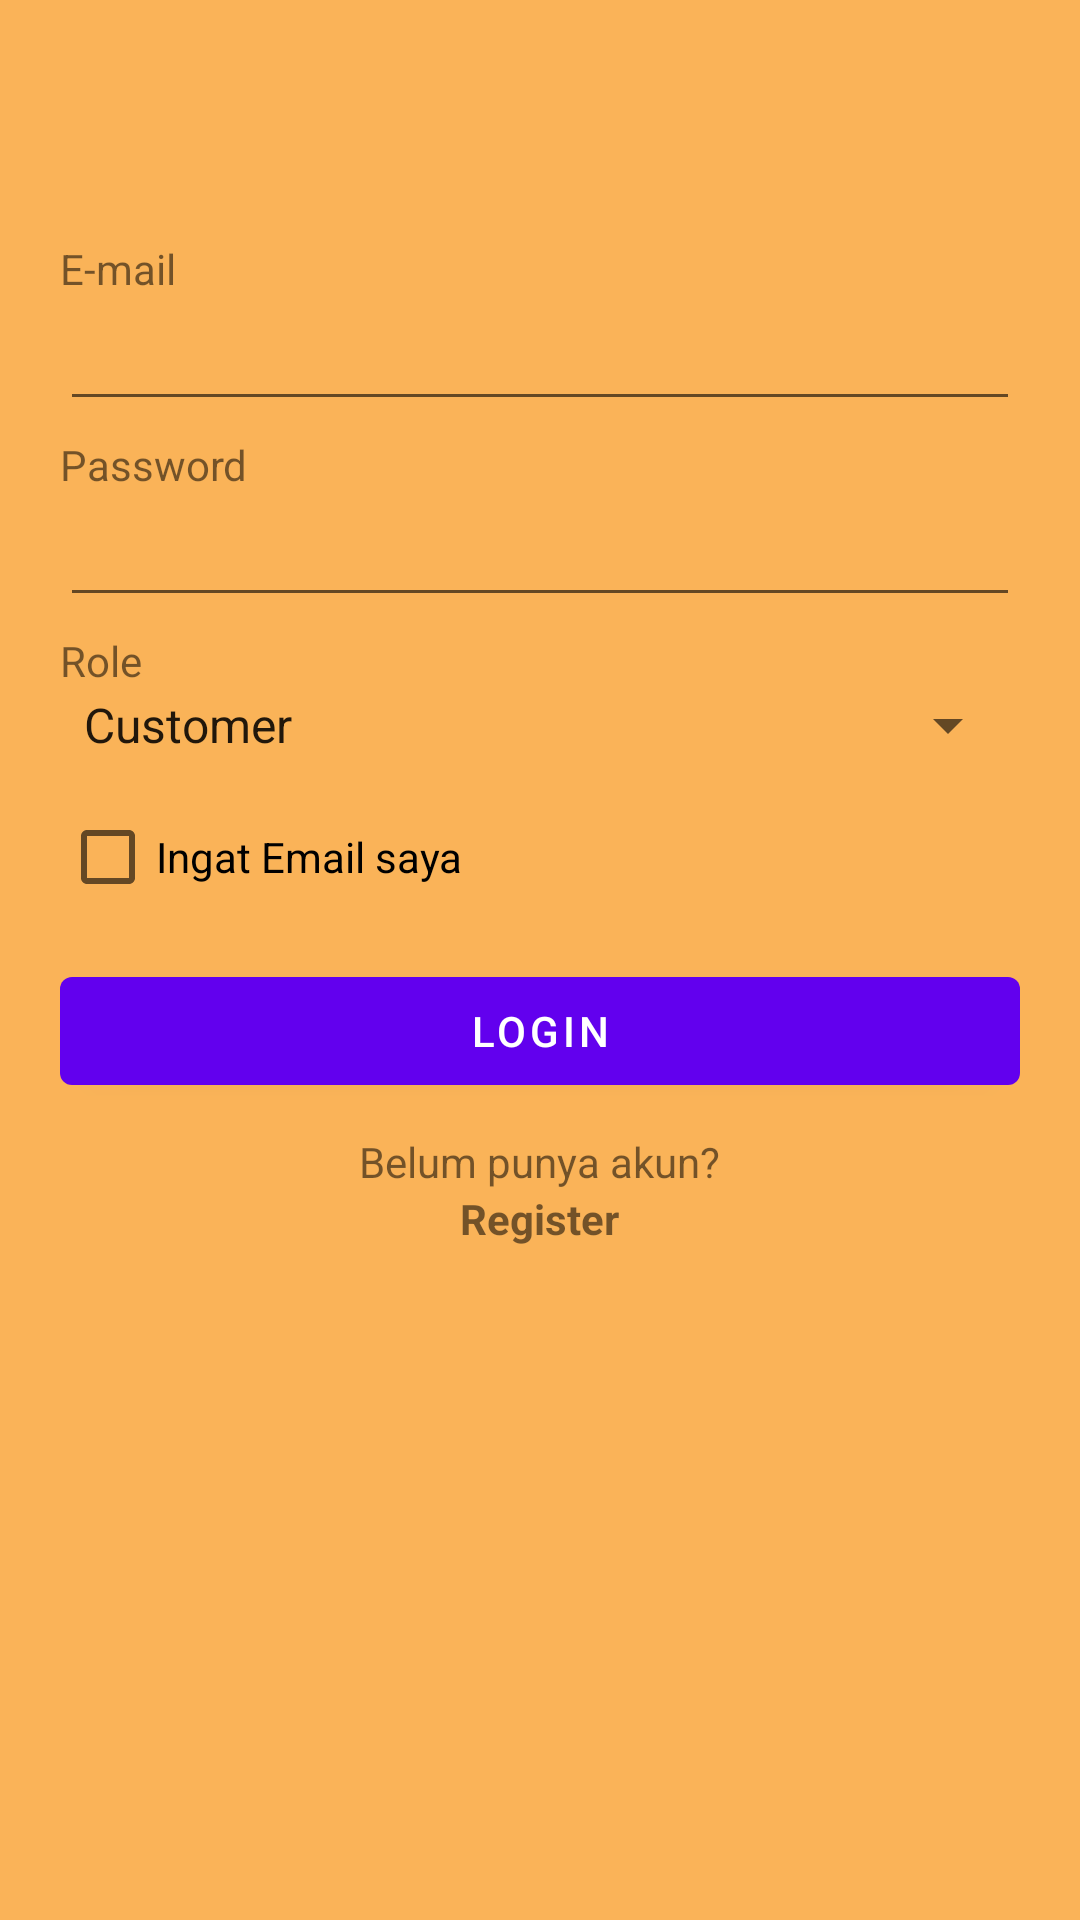

Write the Android layout XML for this screen, with the resource values it uses.
<!-- AndroidManifest.xml: application theme Theme.NewsahkeSport -->
<!-- res/layout/activity_login.xml -->
<?xml version="1.0" encoding="utf-8"?>
<LinearLayout xmlns:android="http://schemas.android.com/apk/res/android"
    xmlns:app="http://schemas.android.com/apk/res-auto"
    xmlns:tools="http://schemas.android.com/tools"
    android:layout_width="match_parent"
    android:layout_height="match_parent"
    android:orientation="vertical"
    android:background="@color/orange"
    tools:context=".activity.LoginActivity">

    <LinearLayout
        android:orientation="vertical"
        android:layout_margin="20dp"
        android:layout_width="match_parent"
        android:layout_height="wrap_content">

        <TextView
            android:layout_marginTop="60dp"
            android:layout_width="match_parent"
            android:layout_height="wrap_content"
            android:text="E-mail" />

        <EditText
            android:id="@+id/edtEmail"
            android:inputType="textEmailAddress"
            android:layout_width="match_parent"
            android:layout_height="wrap_content" />

        <TextView
            android:layout_marginTop="5dp"
            android:layout_width="match_parent"
            android:layout_height="wrap_content"
            android:text="Password" />

        <EditText
            android:id="@+id/edtPassword"
            android:inputType="textPassword"
            android:layout_width="match_parent"
            android:layout_height="wrap_content" />

        <TextView
            android:layout_marginTop="5dp"
            android:layout_width="match_parent"
            android:layout_height="wrap_content"
            android:text="Role" />

        <Spinner
            android:id="@+id/spnRole"
            android:entries="@array/user_role"
            android:layout_width="match_parent"
            android:layout_height="wrap_content" />

        <CheckBox
            android:id="@+id/chk_remember_email"
            android:layout_width="wrap_content"
            android:layout_height="wrap_content"
            android:text="Ingat Email saya"
            android:layout_marginTop="8dp"/>

        <com.google.android.material.button.MaterialButton
            android:layout_marginTop="10dp"
            android:id="@+id/btnLogin"
            android:layout_width="match_parent"
            android:layout_height="wrap_content"
            android:text="Login"
            android:onClick="clickLogin"/>

        <TextView
            android:layout_marginTop="10dp"
            android:layout_gravity="center_horizontal"
            android:text="Belum punya akun?"
            android:layout_width="wrap_content"
            android:layout_height="wrap_content" />

        <TextView
            android:layout_gravity="center_horizontal"
            android:id="@+id/tvRegister"
            android:textStyle="bold"
            android:text="Register"
            android:layout_width="wrap_content"
            android:layout_height="wrap_content"
            android:onClick="clickRegister"/>

    </LinearLayout>

</LinearLayout>
<!-- resources referenced by this layout -->
<resources>
  <string-array name="user_role">
          <item>Customer</item>
          <item>Admin</item>
      </string-array>
  <color name="orange">#FAB358</color>
  <style name="Theme.NewsahkeSport" parent="Theme.MaterialComponents.DayNight.DarkActionBar">
          
          <item name="colorPrimary">@color/purple_500</item>
          <item name="colorPrimaryVariant">@color/purple_700</item>
          <item name="colorOnPrimary">@color/white</item>
          
          <item name="colorSecondary">@color/teal_200</item>
          <item name="colorSecondaryVariant">@color/teal_700</item>
          <item name="colorOnSecondary">@color/black</item>
          
          <item name="android:statusBarColor" tools:targetApi="l">?attr/colorPrimaryVariant</item>
          
      </style>
  <color name="purple_500">#FF6200EE</color>
  <color name="purple_700">#FF3700B3</color>
  <color name="white">#FFFFFFFF</color>
  <color name="teal_200">#FF03DAC5</color>
  <color name="teal_700">#FF018786</color>
  <color name="black">#FF000000</color>
</resources>
